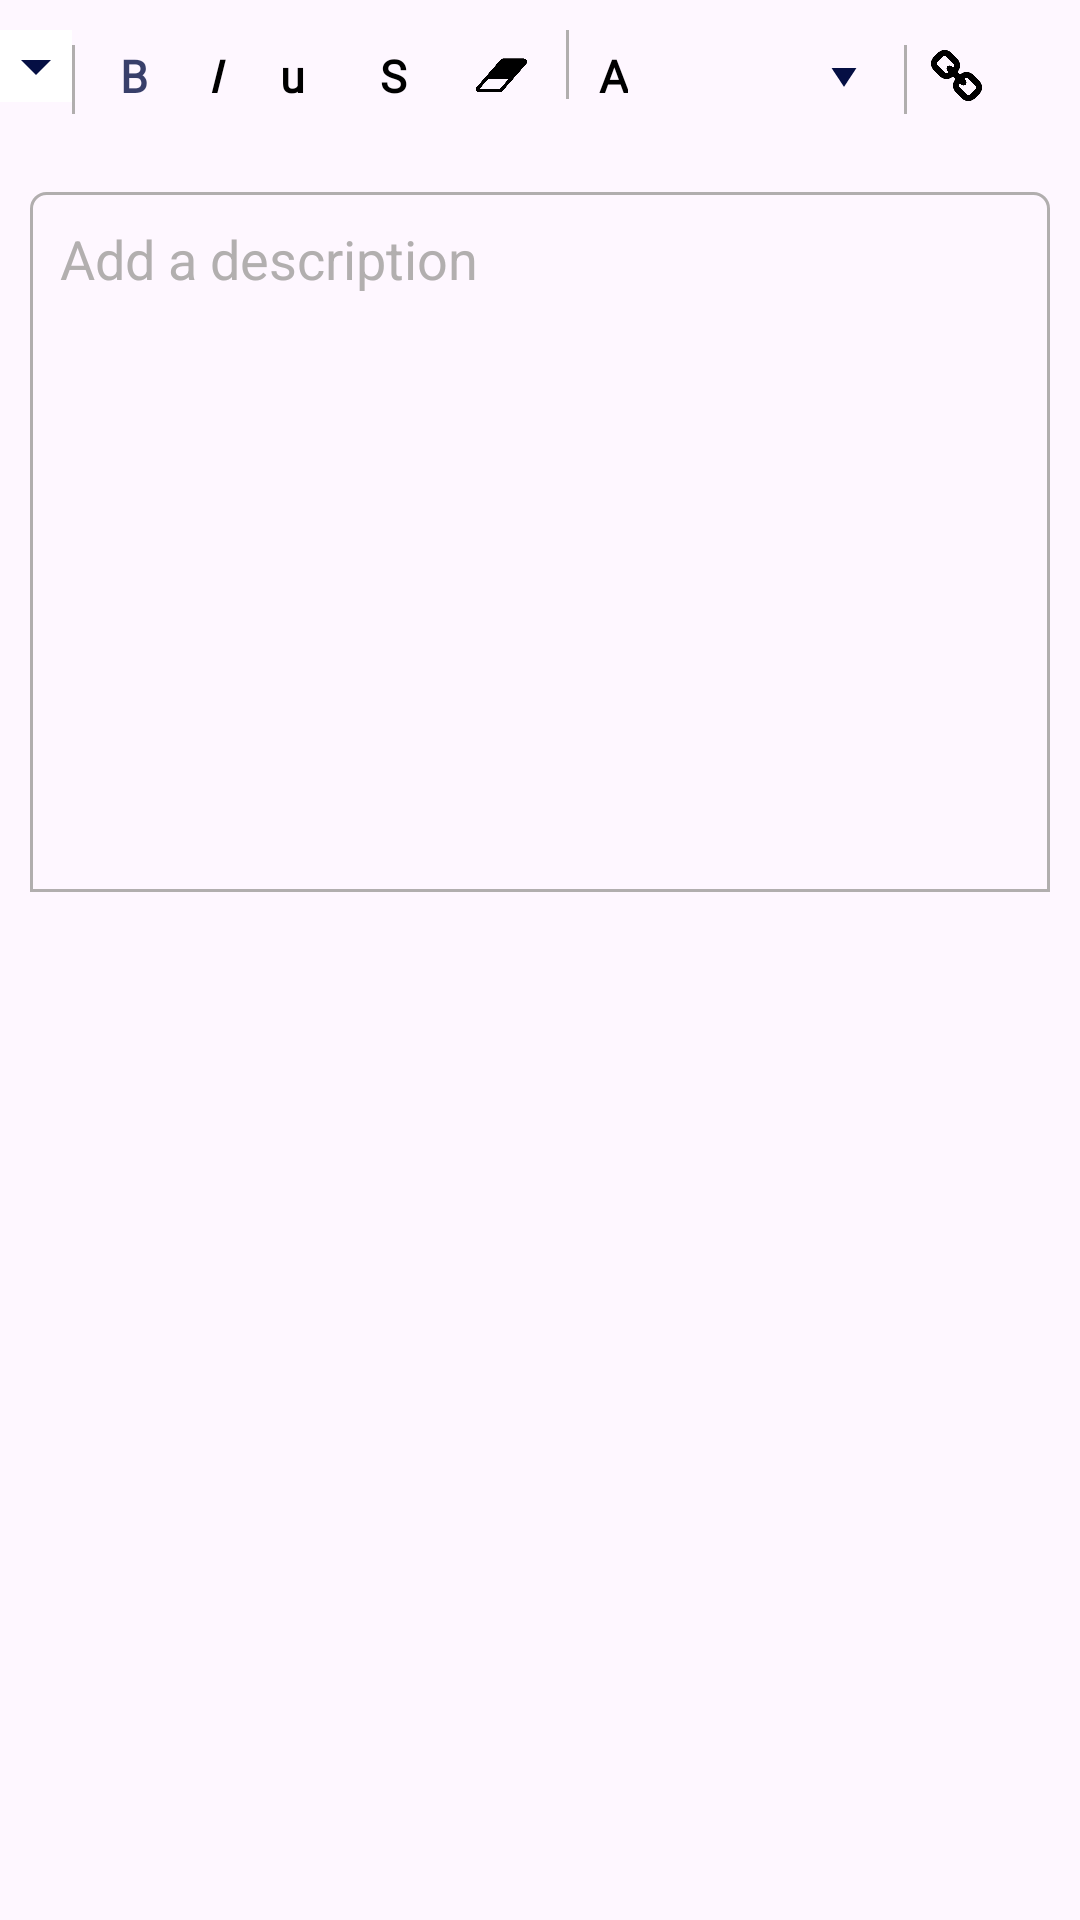

Layout XML and referenced resources for this Android screen:
<!-- AndroidManifest.xml: application theme Theme.AteesGlobelCRM -->
<!-- res/layout/fragment_internal_notes.xml -->
<?xml version="1.0" encoding="utf-8"?>
<RelativeLayout xmlns:android="http://schemas.android.com/apk/res/android"
    xmlns:tools="http://schemas.android.com/tools"
    android:layout_width="match_parent"
    android:layout_height="match_parent"
    tools:context=".Fragment.internalNotesFragment">
    <LinearLayout
        android:layout_width="match_parent"
        android:layout_height="wrap_content"
        android:orientation="horizontal"
        android:id="@+id/texticons">
     <HorizontalScrollView
         android:layout_width="match_parent"
         android:layout_height="match_parent" >

        <LinearLayout

            android:layout_width="wrap_content"
            android:layout_height="wrap_content"
            android:layout_marginTop="10dp"
            android:orientation="horizontal">
                <LinearLayout
                    android:layout_width="match_parent"
                    android:layout_height="wrap_content"
                    android:layout_marginBottom="10dp"
                    android:background="@drawable/bg_header_spinner">

                        <Spinner
                            android:id="@+id/headerSpinner"
                            android:layout_width="wrap_content"
                            android:layout_height="wrap_content"
                            android:layout_marginEnd="20dp"
                            android:dropDownVerticalOffset="40dp"
                            android:popupBackground="@color/white"
                            android:background="@color/white"
                            android:spinnerMode="dropdown">

                        </Spinner>
                </LinearLayout>
                <View
                    android:layout_width="1dp"
                    android:layout_height="23dp"
                    android:layout_marginTop="5dp"
                    android:background="@color/grey"

                  />

             <LinearLayout
                 android:layout_width="match_parent"
                 android:layout_height="wrap_content"
                 android:orientation="horizontal">
                <TextView
                    android:layout_width="match_parent"
                    android:layout_height="wrap_content"
                    android:layout_marginStart="10dp"
                    android:padding="5sp"
                    android:layout_weight="1"
                    android:gravity="center"
                    android:fontFamily="@font/adamina"
                    android:text="B"
                    android:textStyle="bold"
                    android:textColor="@color/colorPrimary"
                    android:textSize="15sp">

                </TextView>

                 <TextView
                     android:layout_width="24dp"
                     android:layout_height="wrap_content"
                     android:layout_marginStart="5dp"
                     android:layout_weight="1"
                     android:fontFamily="@font/adamina"
                     android:gravity="center"
                     android:padding="5dp"
                     android:text="I"
                     android:textColor="@color/black"
                     android:textSize="15sp"
                     android:textStyle="bold|italic">

                 </TextView>
                <TextView
                    android:id="@+id/underlineU"
                    android:layout_width="match_parent"
                    android:layout_height="wrap_content"
                    android:layout_weight="1"
                    android:layout_marginEnd="10dp"
                    android:layout_marginStart="5dp"
                    android:padding="5dp"
                    android:text="u"
                    android:fontFamily="@font/adamina"
                    android:textStyle="bold"
                    android:gravity="center"
                    android:textColor="@color/black"
                    android:textSize="15sp">

                </TextView>
                <TextView
                    android:id="@+id/crossline"
                    android:layout_width="match_parent"
                    android:layout_height="wrap_content"
                    android:padding="5dp"
                    android:layout_weight="1"
                    android:layout_marginEnd="10dp"
                    android:layout_marginStart="5dp"
                    android:text="S"
                    android:gravity="center"
                    android:fontFamily="@font/adamina"
                    android:textStyle="bold"
                    android:textColor="@color/black"
                    android:textSize="15sp">

                </TextView>
                <ImageView
                    android:layout_width="23sp"
                    android:layout_height="23dp"
                    android:layout_weight="1"
                    android:layout_gravity="center"
                    android:layout_marginEnd="10dp"
                    android:layout_marginStart="5dp"
                    android:padding="3dp"
                    android:src="@drawable/eraser">

                </ImageView>
                <View
                    android:layout_width="1dp"
                    android:layout_height="23dp"
                    android:background="@color/grey"
                    />
                <TextView

                    android:layout_width="match_parent"
                    android:layout_height="wrap_content"
                    android:layout_weight="1"
                    android:layout_marginEnd="10dp"
                    android:layout_marginStart="5dp"
                    android:padding="5dp"
                    android:text="A"
                    android:gravity="center"
                    android:fontFamily="@font/adamina"
                    android:textStyle="bold"
                    android:textColor="@color/black"
                    android:textSize="15sp">

                </TextView>
                <ImageView
                    android:layout_width="23dp"
                    android:layout_height="23dp"
                    android:padding="3dp"
                    android:layout_gravity="center"
                    android:layout_marginEnd="10dp"
                    android:layout_marginStart="5dp"
                    android:src="@drawable/paintbrush">

                </ImageView>
        <LinearLayout
            android:layout_width="wrap_content"
            android:layout_height="match_parent"
            android:orientation="horizontal"
            android:gravity="center"
            android:layout_marginEnd="10dp"
            android:layout_marginStart="5dp"
            android:layout_weight="1"
          >
            <ImageView
                android:layout_width="wrap_content"
                android:layout_height="wrap_content"
                android:padding="2dp"
                android:src="@drawable/baseline_format_list_bulleted_24">

            </ImageView>

            <Spinner
                android:id="@+id/spinner"
                android:layout_width="20dp"
                android:layout_height="match_parent"
                android:dropDownVerticalOffset="40dp"
                android:background="@drawable/baseline_arrow_drop_down_24_blue"

                >

            </Spinner>

           </LinearLayout>

                 <View
                     android:layout_width="1dp"
                     android:layout_height="23dp"
                     android:layout_marginTop="5dp"
                     android:background="@color/grey"

                     />
                 <ImageView
                     android:layout_width="23dp"
                     android:layout_height="23dp"
                     android:padding="3dp"
                     android:layout_gravity="center"
                     android:layout_marginEnd="10dp"
                     android:layout_marginStart="5dp"
                     android:src="@drawable/link">

                 </ImageView>
             </LinearLayout>

         </LinearLayout>
      </HorizontalScrollView>
    </LinearLayout>

    <LinearLayout
        android:layout_width="match_parent"
        android:layout_height="wrap_content"
        android:layout_marginTop="20dp"
        android:layout_marginBottom="20dp"
        android:layout_below="@+id/texticons">

        <EditText
            android:layout_width="match_parent"
            android:layout_height="wrap_content"
            android:lines="10"
            android:hint="Add a description"
            android:textColorHint="@color/grey"
            android:padding="10dp"
            android:layout_marginRight="10dp"
            android:layout_marginLeft="10dp"
            android:background="@drawable/tab_indicater"
            android:gravity="top|start"
            android:maxLines="15">

        </EditText>

    </LinearLayout>

</RelativeLayout>
<!-- resources referenced by this layout -->
<resources>
  <color name="black">#FF000000</color>
  <color name="colorPrimary">#CB050F44</color>
  <color name="grey">#FCB1AEAE</color>
  <color name="white">#FFFFFFFF</color>
  <!-- drawable baseline_arrow_drop_down_24_blue (drawable) -->
  <vector android:height="24dp" android:tint="#050F44"
      android:viewportHeight="24" android:viewportWidth="24"
      android:width="24dp" xmlns:android="http://schemas.android.com/apk/res/android">
      <path android:fillColor="@android:color/white" android:pathData="M7,10l5,5 5,-5z"/>
  </vector>
  <!-- drawable bg_header_spinner (drawable) -->
  <?xml version="1.0" encoding="utf-8"?>
  <selector xmlns:android="http://schemas.android.com/apk/res/android">
      <item>
          <layer-list>
              <item>
                  <shape android:shape="rectangle">
                      <solid android:color="@color/white"></solid>
  
  
  
  
                  </shape>
              </item>
              <item android:drawable="@drawable/baseline_arrow_drop_down_24_blue"
                  android:gravity="end"
                  />
          </layer-list>
      </item>
  </selector>
  <!-- drawable eraser: png bitmap (drawable, 6506 bytes) -->
  <!-- drawable link: png bitmap (drawable, 13395 bytes) -->
  <!-- drawable tab_indicater (drawable) -->
  <?xml version="1.0" encoding="utf-8"?>
  <shape xmlns:android="http://schemas.android.com/apk/res/android"
    android:shape="rectangle"
      >
      <stroke
          android:color="@color/grey"
          android:width="1dp"/>
      <corners
          android:topLeftRadius="5dp"
          android:topRightRadius="5dp"/>
  
  
  
  
  
  </shape>
  <style name="Theme.AteesGlobelCRM" parent="Base.Theme.AteesGlobelCRM" />
  <style name="Base.Theme.AteesGlobelCRM" parent="Theme.Material3.DayNight.NoActionBar">
          
          
      </style>
</resources>
